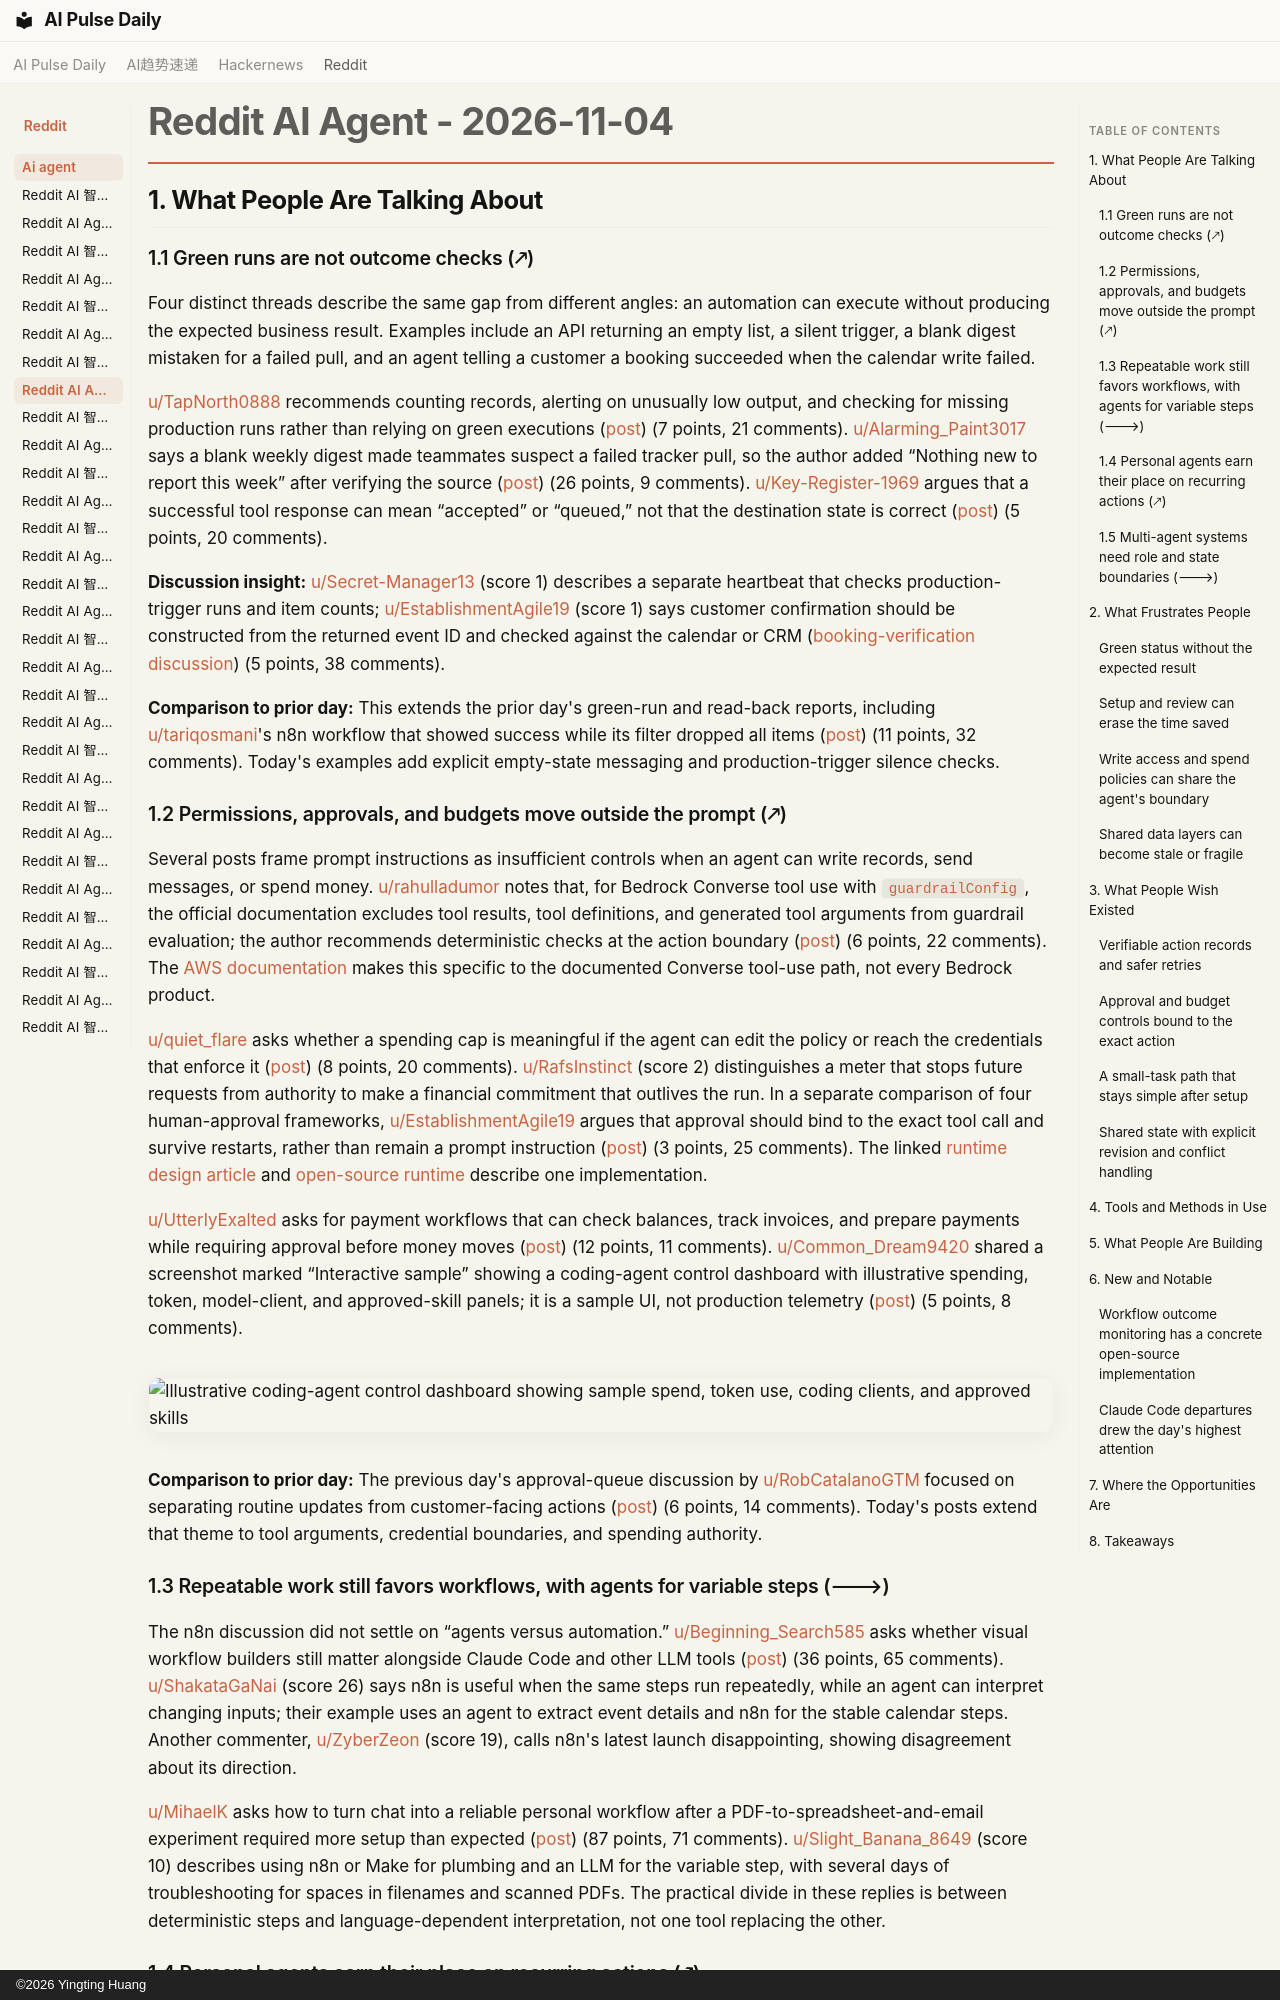

repository: vibewatch/vibewatch.github.io · page: reddit/ai-agent/2026-11-04/index.html · generator: mkdocs · copyright: ©2026 Yingting Huang

# Reddit AI Agent - 2026-11-04

## 1. What People Are Talking About

### 1.1 Green runs are not outcome checks (🡕)

Four distinct threads describe the same gap from different angles: an automation can execute without producing the expected business result. Examples include an API returning an empty list, a silent trigger, a blank digest mistaken for a failed pull, and an agent telling a customer a booking succeeded when the calendar write failed.

[u/TapNorth0888](https://www.reddit.com/user/TapNorth0888) recommends counting records, alerting on unusually low output, and checking for missing production runs rather than relying on green executions ([post](https://www.reddit.com/r/n8n/comments/1xnbb97/how_do_you_catch_an_n8n_workflow_that_runs_green/)) (7 points, 21 comments). [u/Alarming_Paint3017](https://www.reddit.com/user/Alarming_Paint3017) says a blank weekly digest made teammates suspect a failed tracker pull, so the author added “Nothing new to report this week” after verifying the source ([post](https://www.reddit.com/r/AI_Agents/comments/1xnryvx/a_blank_weekly_digest_made_us_think_the/)) (26 points, 9 comments). [u/Key-Register-1969](https://www.reddit.com/user/Key-Register-1969) argues that a successful tool response can mean “accepted” or “queued,” not that the destination state is correct ([post](https://www.reddit.com/r/AI_Agents/comments/1xml1y8/a_tool_returning_success_is_not_evidence_read_the/)) (5 points, 20 comments).

**Discussion insight:** [u/Secret-Manager13](https://www.reddit.com/user/Secret-Manager13) (score 1) describes a separate heartbeat that checks production-trigger runs and item counts; [u/EstablishmentAgile19](https://www.reddit.com/user/EstablishmentAgile19) (score 1) says customer confirmation should be constructed from the returned event ID and checked against the calendar or CRM ([booking-verification discussion](https://www.reddit.com/r/AI_Agents/comments/1xnnjm7/how_do_you_check_that_the_agent_actually_did_what/)) (5 points, 38 comments).

**Comparison to prior day:** This extends the prior day's green-run and read-back reports, including [u/tariqosmani](https://www.reddit.com/user/tariqosmani)'s n8n workflow that showed success while its filter dropped all items ([post](https://www.reddit.com/r/n8n/comments/1xlq9m9/my_workflow_showed_green_and_did/)) (11 points, 32 comments). Today's examples add explicit empty-state messaging and production-trigger silence checks.

### 1.2 Permissions, approvals, and budgets move outside the prompt (🡕)

Several posts frame prompt instructions as insufficient controls when an agent can write records, send messages, or spend money. [u/rahulladumor](https://www.reddit.com/user/rahulladumor) notes that, for Bedrock Converse tool use with `guardrailConfig`, the official documentation excludes tool results, tool definitions, and generated tool arguments from guardrail evaluation; the author recommends deterministic checks at the action boundary ([post](https://www.reddit.com/r/AI_Agents/comments/1xmno20/bedrock_converse_tool_use_the_docs_say_a/)) (6 points, 22 comments). The [AWS documentation](https://docs.aws.amazon.com/bedrock/latest/userguide/guardrails-use-converse-api.html) makes this specific to the documented Converse tool-use path, not every Bedrock product.

[u/quiet_flare](https://www.reddit.com/user/quiet_flare) asks whether a spending cap is meaningful if the agent can edit the policy or reach the credentials that enforce it ([post](https://www.reddit.com/r/AI_Agents/comments/1xmq3kp/if_an_agent_can_raise_its_own_spending_cap_was_it/)) (8 points, 20 comments). [u/RafsInstinct](https://www.reddit.com/user/RafsInstinct) (score 2) distinguishes a meter that stops future requests from authority to make a financial commitment that outlives the run. In a separate comparison of four human-approval frameworks, [u/EstablishmentAgile19](https://www.reddit.com/user/EstablishmentAgile19) argues that approval should bind to the exact tool call and survive restarts, rather than remain a prompt instruction ([post](https://www.reddit.com/r/AI_Agents/comments/1xne5bj/how_are_you_doing_human_approval_for_agent_tool/)) (3 points, 25 comments). The linked [runtime design article](https://algen.ai/blog/approvals-belong-in-the-runtime) and [open-source runtime](https://github.com/AlgenAI/algen-agent-runtime) describe one implementation.

[u/UtterlyExalted](https://www.reddit.com/user/UtterlyExalted) asks for payment workflows that can check balances, track invoices, and prepare payments while requiring approval before money moves ([post](https://www.reddit.com/r/AiAutomations/comments/1xno9wt/whats_the_best_way_to_automate_business_payments/)) (12 points, 11 comments). [u/Common_Dream9420](https://www.reddit.com/user/Common_Dream9420) shared a screenshot marked “Interactive sample” showing a coding-agent control dashboard with illustrative spending, token, model-client, and approved-skill panels; it is a sample UI, not production telemetry ([post](https://www.reddit.com/r/automation/comments/1xn7mnx/how_do_you_control_coding_agents_budgetprompt/)) (5 points, 8 comments).

![Illustrative coding-agent control dashboard showing sample spend, token use, coding clients, and approved skills](https://preview.redd.it/qrifnrdds9zh1.jpeg?width=1271&format=pjpg&auto=webp&s=b7821cf74f87568ebc1f89e9e6af280707b28e6b)

**Comparison to prior day:** The previous day's approval-queue discussion by [u/RobCatalanoGTM](https://www.reddit.com/user/RobCatalanoGTM) focused on separating routine updates from customer-facing actions ([post](https://www.reddit.com/r/AI_Agents/comments/1xlz8df/the_approval_queue_isnt_the_tax_on_your_agents/)) (6 points, 14 comments). Today's posts extend that theme to tool arguments, credential boundaries, and spending authority.

### 1.3 Repeatable work still favors workflows, with agents for variable steps (🡒)

The n8n discussion did not settle on “agents versus automation.” [u/Beginning_Search585](https://www.reddit.com/user/Beginning_Search585) asks whether visual workflow builders still matter alongside Claude Code and other LLM tools ([post](https://www.reddit.com/r/n8n/comments/1xn5zzy/claude_code_grok_everywhere_what_about_n8n/)) (36 points, 65 comments). [u/ShakataGaNai](https://www.reddit.com/user/ShakataGaNai) (score 26) says n8n is useful when the same steps run repeatedly, while an agent can interpret changing inputs; their example uses an agent to extract event details and n8n for the stable calendar steps. Another commenter, [u/ZyberZeon](https://www.reddit.com/user/ZyberZeon) (score 19), calls n8n's latest launch disappointing, showing disagreement about its direction.

[u/MihaelK](https://www.reddit.com/user/MihaelK) asks how to turn chat into a reliable personal workflow after a PDF-to-spreadsheet-and-email experiment required more setup than expected ([post](https://www.reddit.com/r/AI_Agents/comments/1xmgmtt/how_do_i_get_started_automating_everyday_tasks/)) (87 points, 71 comments). [u/Slight_Banana_8649](https://www.reddit.com/user/Slight_Banana_8649) (score 10) describes using n8n or Make for plumbing and an LLM for the variable step, with several days of troubleshooting for spaces in filenames and scanned PDFs. The practical divide in these replies is between deterministic steps and language-dependent interpretation, not one tool replacing the other.
